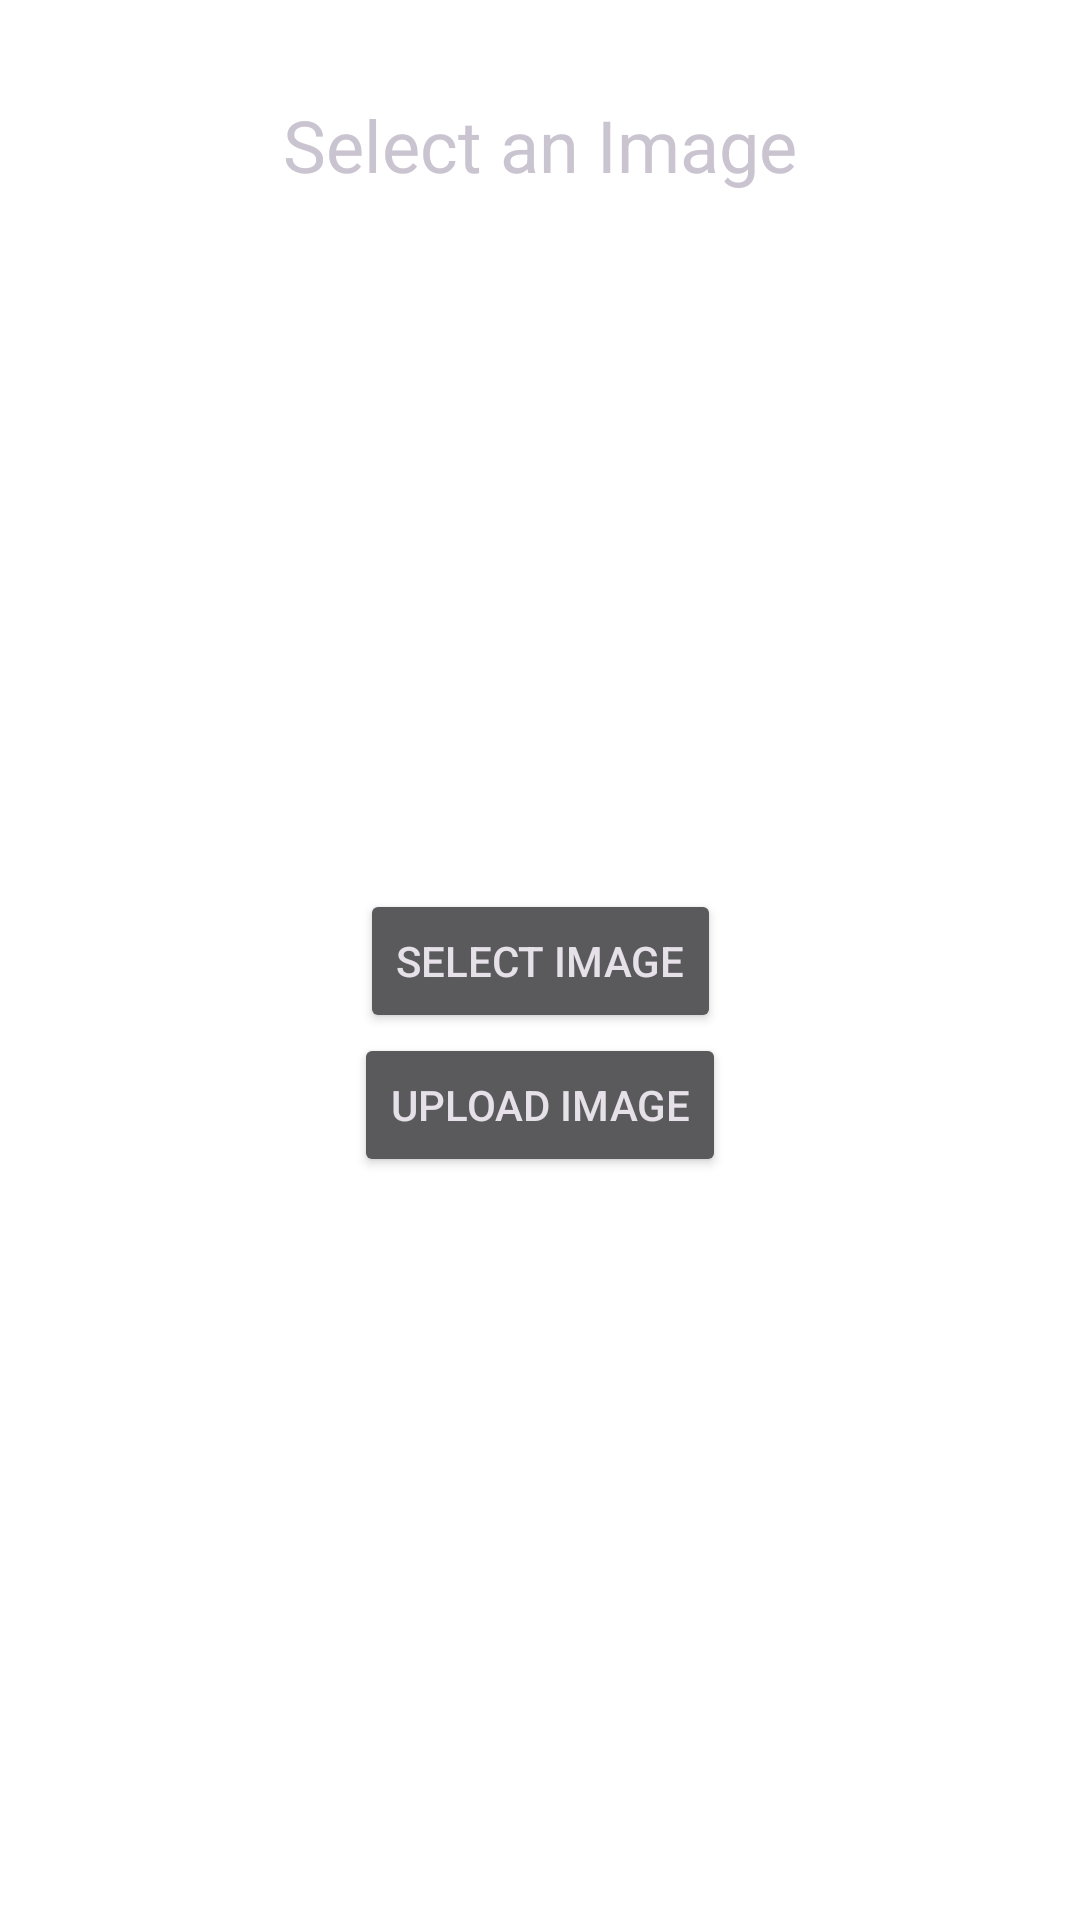

Here is an Android app screen rendered from its layout file. Give the layout XML and the strings, colors and styles it references.
<!-- AndroidManifest.xml: application theme Theme.Material3.Dark -->
<!-- res/layout/activity_image_picker.xml -->
<?xml version="1.0" encoding="utf-8"?>
<androidx.constraintlayout.widget.ConstraintLayout xmlns:android="http://schemas.android.com/apk/res/android"
    xmlns:tools="http://schemas.android.com/tools"
    android:layout_width="match_parent"
    android:layout_height="match_parent"
    xmlns:app="http://schemas.android.com/apk/res-auto"
    android:background="@android:color/white"
    tools:context=".ActivityImagePicker">

    <TextView
        android:id="@+id/tvTitle"
        android:layout_width="wrap_content"
        android:layout_height="wrap_content"
        android:layout_marginTop="32dp"
        android:text="Select an Image"
        android:textSize="24sp"
        app:layout_constraintEnd_toEndOf="parent"
        app:layout_constraintHorizontal_bias="0.5"
        app:layout_constraintStart_toStartOf="parent"
        app:layout_constraintTop_toTopOf="parent" />

    <ImageView
        android:id="@+id/ivSelectedImage"
        android:layout_width="200dp"
        android:layout_height="200dp"
        android:layout_marginTop="32dp"
        app:layout_constraintEnd_toEndOf="parent"
        app:layout_constraintHorizontal_bias="0.5"
        app:layout_constraintStart_toStartOf="parent"
        app:layout_constraintTop_toBottomOf="@id/tvTitle" />

    <Button
        android:id="@+id/btnSelectImage"
        android:layout_width="wrap_content"
        android:layout_height="wrap_content"
        android:text="Select Image"
        app:layout_constraintEnd_toEndOf="parent"
        app:layout_constraintHorizontal_bias="0.5"
        app:layout_constraintStart_toStartOf="parent"
        app:layout_constraintTop_toBottomOf="@id/ivSelectedImage" />

    <Button
        android:id="@+id/btnUploadImage"
        android:layout_width="wrap_content"
        android:layout_height="wrap_content"
        android:text="Upload Image"
        app:layout_constraintEnd_toEndOf="parent"
        app:layout_constraintHorizontal_bias="0.5"
        app:layout_constraintStart_toStartOf="parent"
        app:layout_constraintTop_toBottomOf="@id/btnSelectImage" />

</androidx.constraintlayout.widget.ConstraintLayout>
<!-- resources referenced by this layout -->
<resources>

</resources>
